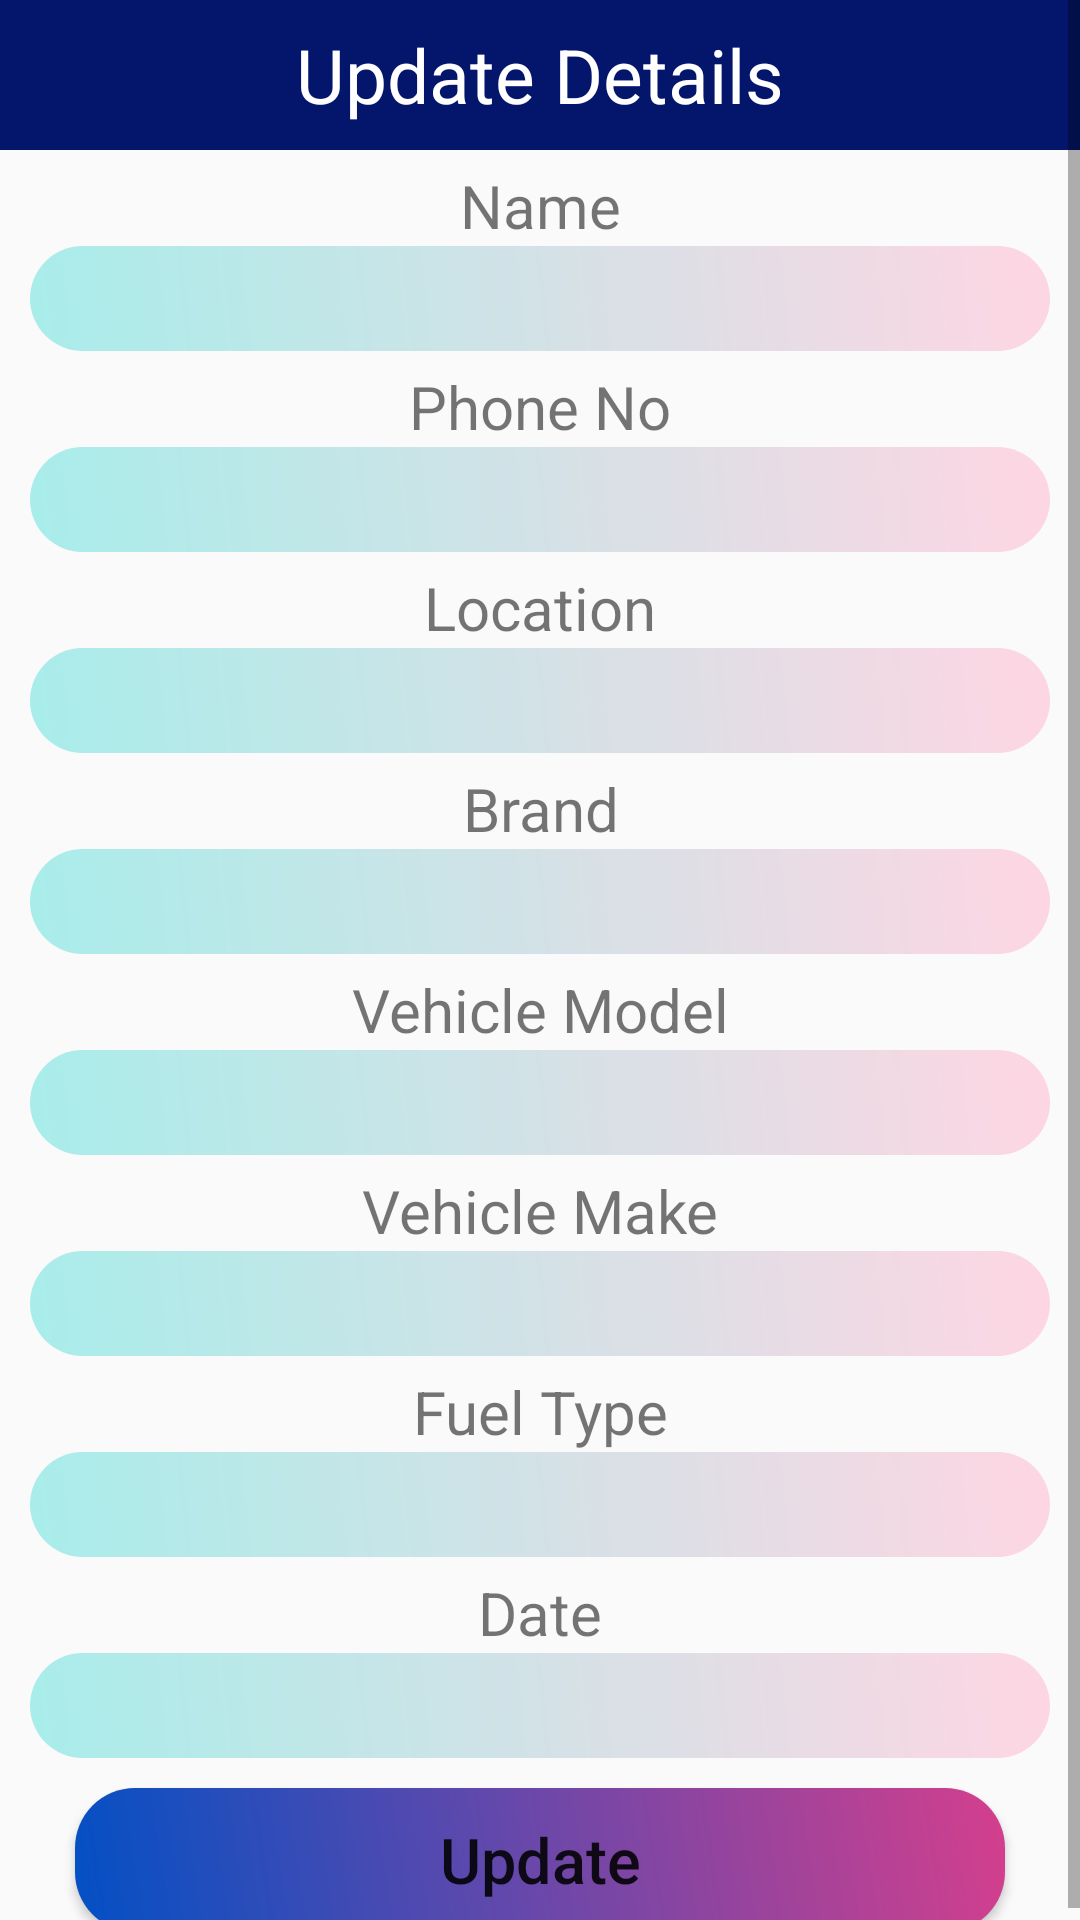

This screen was rendered from an Android layout file. Write that file and the resources it references.
<!-- AndroidManifest.xml: application theme Theme.Car_service_WECARCARE -->
<!-- res/layout/ds_update_popup.xml -->
<?xml version="1.0" encoding="utf-8"?>
<ScrollView xmlns:android="http://schemas.android.com/apk/res/android"
    android:layout_width="match_parent"
    android:layout_height="match_parent"
    android:orientation="vertical">
    //updated new pathum

    <LinearLayout
        android:layout_width="match_parent"
        android:layout_height="match_parent"
        android:orientation="vertical">



    <TextView
        android:layout_width="match_parent"
        android:layout_height="50dp"
        android:text="Update Details"
        android:background="@color/purple_500"
        android:textSize="25dp"
        android:gravity="center"
        android:textColor="#FFF"/>

    <TextView
        android:layout_width="match_parent"
        android:layout_height="wrap_content"
        android:gravity="center"
        android:textSize="20sp"
        android:layout_marginTop="5dp"
        android:text="Name"/>

    <EditText
        android:layout_width="match_parent"
        android:layout_height="35dp"
        android:layout_marginLeft="10dp"
        android:layout_marginRight="10dp"
        android:background="@drawable/edittext_design"
        android:gravity="center"
        android:id="@+id/txtName"/>



    <TextView
        android:layout_width="match_parent"
        android:layout_height="wrap_content"
        android:gravity="center"
        android:textSize="20sp"
        android:layout_marginTop="5dp"
        android:text="Phone No"/>

    <EditText
        android:layout_width="match_parent"
        android:layout_height="35dp"
        android:layout_marginLeft="10dp"
        android:layout_marginRight="10dp"
        android:background="@drawable/edittext_design"
        android:gravity="center"
        android:id="@+id/txtPhone"/>



    <TextView
        android:layout_width="match_parent"
        android:layout_height="wrap_content"
        android:gravity="center"
        android:textSize="20sp"
        android:layout_marginTop="5dp"
        android:text="Location"/>

    <EditText
        android:layout_width="match_parent"
        android:layout_height="35dp"
        android:layout_marginLeft="10dp"
        android:layout_marginRight="10dp"
        android:background="@drawable/edittext_design"
        android:gravity="center"
        android:id="@+id/txtLocation"/>

    <TextView
        android:layout_width="match_parent"
        android:layout_height="wrap_content"
        android:gravity="center"
        android:textSize="20sp"
        android:layout_marginTop="5dp"
        android:text="Brand"/>

    <EditText
        android:layout_width="match_parent"
        android:layout_height="35dp"
        android:layout_marginLeft="10dp"
        android:layout_marginRight="10dp"
        android:background="@drawable/edittext_design"
        android:gravity="center"
        android:id="@+id/txtbrand"/>

    <TextView
        android:layout_width="match_parent"
        android:layout_height="wrap_content"
        android:gravity="center"
        android:textSize="20sp"
        android:layout_marginTop="5dp"
        android:text="Vehicle Model"/>

    <EditText
        android:layout_width="match_parent"
        android:layout_height="35dp"
        android:layout_marginLeft="10dp"
        android:layout_marginRight="10dp"
        android:background="@drawable/edittext_design"
        android:gravity="center"
        android:id="@+id/txtvModel"/>

    <TextView
        android:layout_width="match_parent"
        android:layout_height="wrap_content"
        android:gravity="center"
        android:textSize="20sp"
        android:layout_marginTop="5dp"
        android:text="Vehicle Make"/>

    <EditText
        android:layout_width="match_parent"
        android:layout_height="35dp"
        android:layout_marginLeft="10dp"
        android:layout_marginRight="10dp"
        android:background="@drawable/edittext_design"
        android:gravity="center"
        android:id="@+id/txtvMake"/>

    <TextView
        android:layout_width="match_parent"
        android:layout_height="wrap_content"
        android:gravity="center"
        android:textSize="20sp"
        android:layout_marginTop="5dp"
        android:text="Fuel Type"/>

    <EditText
        android:layout_width="match_parent"
        android:layout_height="35dp"
        android:layout_marginLeft="10dp"
        android:layout_marginRight="10dp"
        android:background="@drawable/edittext_design"
        android:gravity="center"
        android:id="@+id/txtfuelType"/>

    <TextView
        android:layout_width="match_parent"
        android:layout_height="wrap_content"
        android:gravity="center"
        android:textSize="20sp"
        android:layout_marginTop="5dp"
        android:text="Date"/>

    <EditText
        android:layout_width="match_parent"
        android:layout_height="35dp"
        android:layout_marginLeft="10dp"
        android:layout_marginRight="10dp"
        android:background="@drawable/edittext_design"
        android:gravity="center"
        android:id="@+id/txtdate"/>

    <Button
        android:layout_width="match_parent"
        android:layout_height="wrap_content"
        android:layout_marginLeft="25dp"
        android:layout_marginRight="25dp"
        android:layout_marginTop="10dp"
        android:text="Update"
        android:textSize="21dp"
        android:textAllCaps="false"
        android:background="@drawable/ed_design"
        android:gravity="center"
        android:id="@+id/btnUpdate"/>
</LinearLayout>
</ScrollView>
<!-- resources referenced by this layout -->
<resources>
  <color name="purple_500">#04156C</color>
  <!-- drawable ed_design (drawable) -->
  <?xml version="1.0" encoding="utf-8"?>
  <shape xmlns:android="http://schemas.android.com/apk/res/android">
  
      <gradient android:angle="45"
          android:startColor="#0250c5"
          android:endColor="#d43f8d"/>
  
      <corners
          android:bottomRightRadius="20dp"
          android:bottomLeftRadius="20dp"
          android:topLeftRadius="20dp"
          android:topRightRadius="20dp"/>
  
  </shape>
  <!-- drawable edittext_design (drawable) -->
  <?xml version="1.0" encoding="utf-8"?>
  <shape xmlns:android="http://schemas.android.com/apk/res/android">
  
     <gradient android:angle="45"
         android:startColor="#a8edea"
         android:endColor="#fed6e3"/>
  
      <corners
          android:bottomRightRadius="20dp"
          android:bottomLeftRadius="20dp"
          android:topLeftRadius="20dp"
          android:topRightRadius="20dp"/>
  
  </shape>
  <style name="Theme.Car_service_WECARCARE" parent="Theme.AppCompat.Light">
          
          <item name="colorPrimary">#F50057</item>
          
          <item name="colorOnPrimary">@color/white</item>
          
          <item name="colorSecondary">@color/teal_200</item>
          <item name="colorSecondaryVariant">@color/teal_700</item>
          <item name="colorOnSecondary">@color/black</item>
          
          
          
      </style>
  <color name="white">#FFFFFFFF</color>
  <color name="teal_200">#C9DAD8</color>
  <color name="teal_700">#FF018786</color>
  <color name="black">#91C9C2</color>
</resources>
